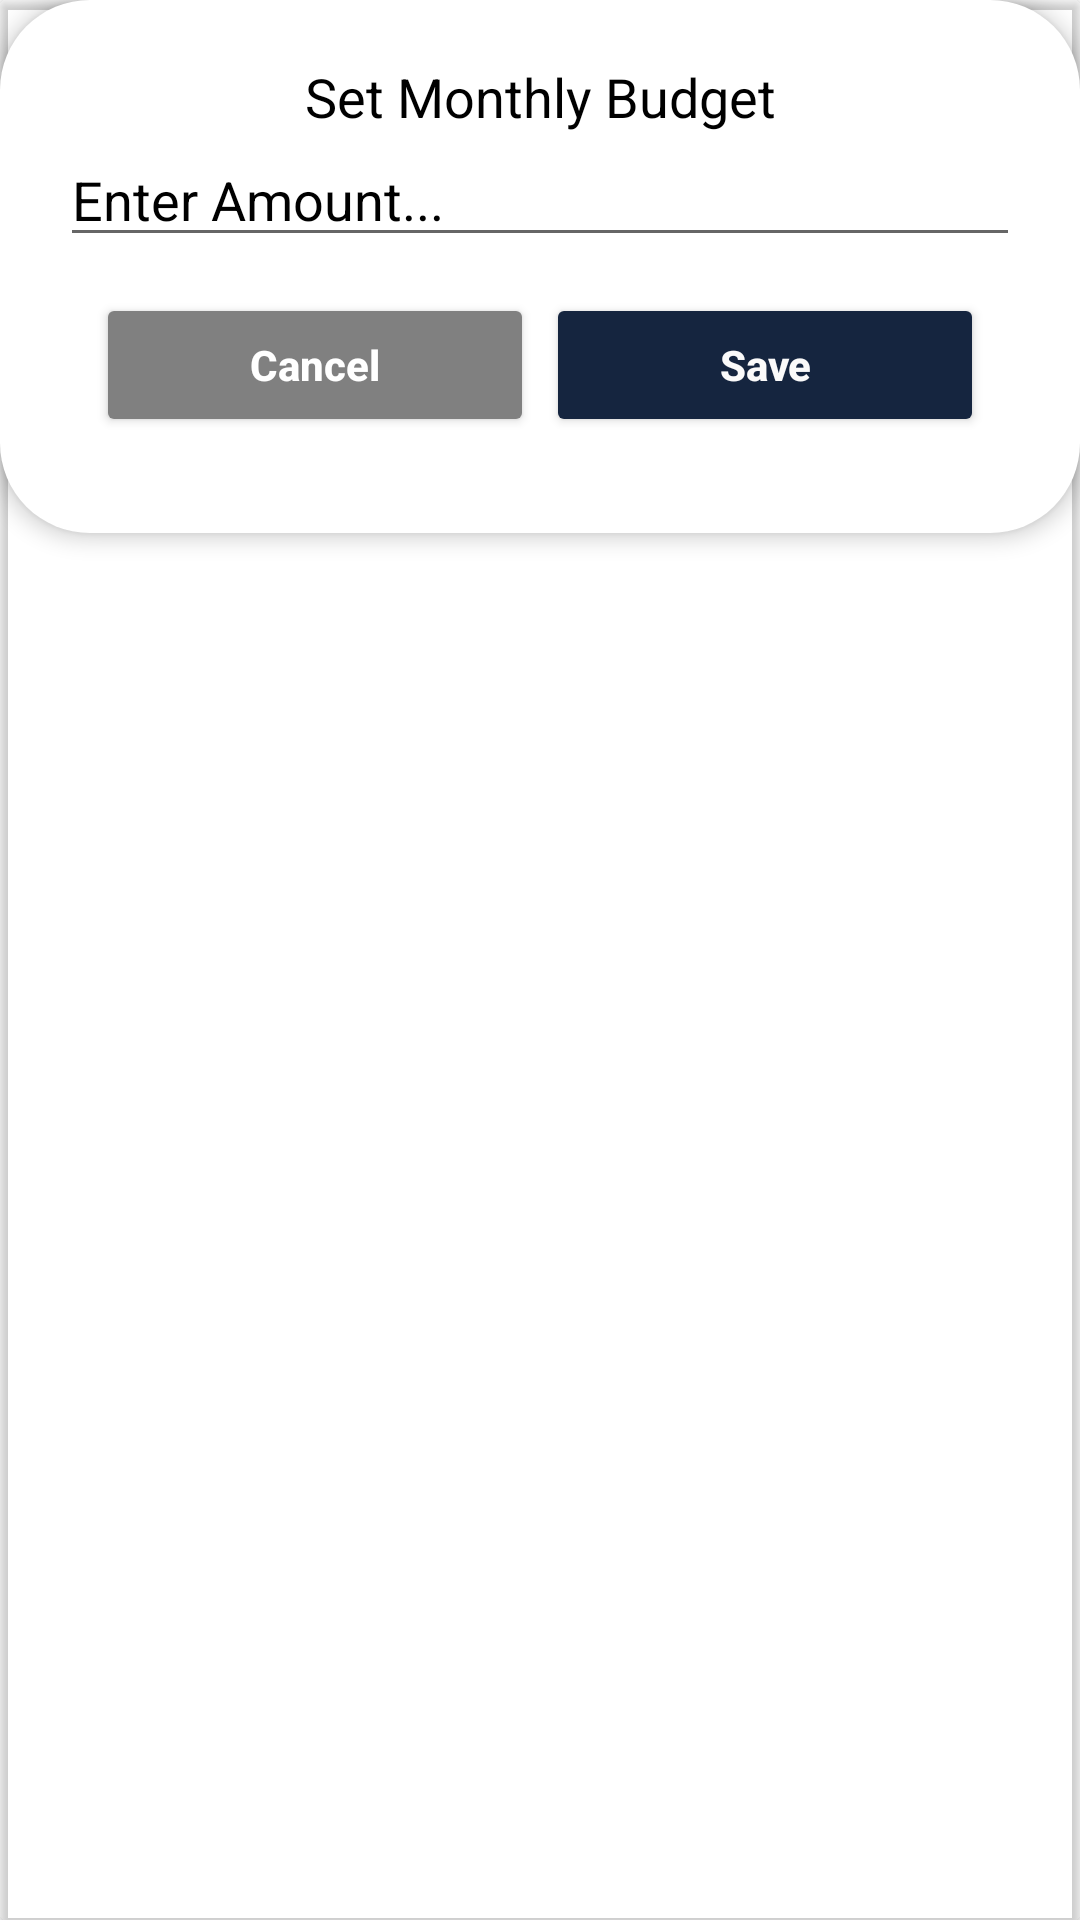

Here is an Android app screen rendered from its layout file. Give the layout XML and the strings, colors and styles it references.
<!-- AndroidManifest.xml: application theme Theme.BudgetManager -->
<!-- res/layout/input_budget.xml -->
<?xml version="1.0" encoding="utf-8"?>
<androidx.cardview.widget.CardView xmlns:android="http://schemas.android.com/apk/res/android"
    xmlns:app="http://schemas.android.com/apk/res-auto"
    android:layout_width="match_parent"
    android:layout_height="wrap_content"
    android:layout_marginTop="10dp"
    app:cardBackgroundColor="@android:color/transparent"
    android:orientation="vertical">

    <RelativeLayout
        android:layout_width="wrap_content"
        android:layout_height="wrap_content"
        android:background="@drawable/dashboardcorners"
        android:elevation="4dp"
        android:gravity="center"
        android:padding="20dp">

        <LinearLayout
            android:layout_width="match_parent"
            android:layout_height="wrap_content"
            android:orientation="vertical">

            <TextView
                android:id="@+id/item"
                android:layout_width="match_parent"
                android:layout_height="wrap_content"
                android:text="Set Monthly Budget"
                android:gravity="center"
                android:textColor="#000"
                android:textSize="18sp"/>

            <LinearLayout
                android:layout_width="match_parent"
                android:layout_height="wrap_content"
                android:orientation="vertical">

                <EditText
                    android:id="@+id/amountBdgt"
                    android:layout_width="match_parent"
                    android:layout_height="wrap_content"
                    android:hint="Enter Amount..."
                    android:inputType="number"
                    android:textColor="@color/black"
                    android:textColorHint="#000"/>
            </LinearLayout>

            <LinearLayout
                android:layout_width="match_parent"
                android:layout_height="wrap_content"
                android:layout_margin="10dp"
                android:orientation="horizontal">
                <RelativeLayout
                    android:layout_width="0dp"
                    android:layout_height="wrap_content"
                    android:layout_weight="1">

                    <Button
                        android:id="@+id/cancelBdgt"
                        android:layout_width="match_parent"
                        android:layout_height="wrap_content"
                        android:layout_marginStart="2dp"
                        android:layout_marginTop="2dp"
                        android:layout_marginEnd="2dp"
                        android:layout_marginBottom="2dp"
                        android:text="Cancel"
                        android:backgroundTint="@color/grey"
                        android:textAllCaps="false"
                        android:textColor="#FFFFFF"
                        android:textStyle="bold" />

                </RelativeLayout>

                <RelativeLayout
                    android:layout_width="0dp"
                    android:layout_height="wrap_content"
                    android:layout_weight="1">

                    <Button
                        android:id="@+id/saveBdgt"
                        android:layout_width="match_parent"
                        android:layout_height="wrap_content"
                        android:layout_marginStart="2dp"
                        android:layout_marginTop="2dp"
                        android:layout_marginEnd="2dp"
                        android:layout_marginBottom="2dp"
                        android:backgroundTint="@color/confirm"
                        android:text="Save"
                        android:textAllCaps="false"
                        android:textColor="#FAFAFA"
                        android:textStyle="bold" />

                </RelativeLayout>
            </LinearLayout>
        </LinearLayout>
    </RelativeLayout>
</androidx.cardview.widget.CardView>
<!-- resources referenced by this layout -->
<resources>
  <color name="black">#FF000000</color>
  <color name="confirm">#15253F</color>
  <color name="grey">#808080</color>
  <!-- drawable dashboardcorners (drawable) -->
  <?xml version="1.0" encoding="utf-8"?>
  <selector xmlns:android="http://schemas.android.com/apk/res/android">
      <item>
          <shape android:shape="rectangle">
              <solid android:color="@color/white"></solid>
              <corners android:radius="30dp"></corners>
          </shape>
  
      </item>
  </selector>
  <style name="Theme.BudgetManager" parent="Theme.MaterialComponents.DayNight.DarkActionBar">
          
          <item name="colorPrimary">@color/purple_500</item>
          <item name="colorPrimaryVariant">@color/purple_700</item>
          <item name="colorOnPrimary">@color/white</item>
          
          <item name="colorSecondary">@color/teal_200</item>
          <item name="colorSecondaryVariant">@color/teal_700</item>
          <item name="colorOnSecondary">@color/black</item>
          
          <item name="android:statusBarColor">?attr/colorPrimaryVariant</item>
          
      </style>
  <color name="white">#FFFFFFFF</color>
  <color name="purple_500">#FF6200EE</color>
  <color name="purple_700">#FF3700B3</color>
  <color name="teal_200">#FF03DAC5</color>
  <color name="teal_700">#FF018786</color>
</resources>
